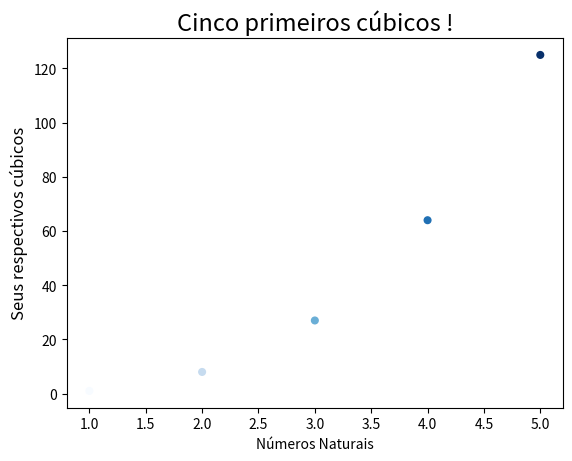

Write the Python code that produced this figure. (Note: this script raises an exception after producing the figure.)
import matplotlib.pyplot as plt
import os

'''

15.1 – Cubos: Um número elevado à terceira potência é chamado de cubo. Faça
a plotagem dos cinco primeiros números elevados ao cubo e, em seguida, dos
primeiros 5.000 números elevados ao cubo.
15.2 – Cubos coloridos: Aplique um colormap ao seu gráfico de cubos.

'''

cinco_cubicos=list(range(1,6))
cinco_cubicos2=[x**3 for x in cinco_cubicos]

cinco_mil_cubicos=list(range(1,5001))
cinco_mil_cubicos2=[x**3 for x in cinco_mil_cubicos]

plt.scatter(cinco_cubicos,cinco_cubicos2,s=23,c=cinco_cubicos,cmap=plt.cm.Blues)
plt.title("Cinco primeiros cúbicos !", fontsize=17)
plt.xlabel("Números Naturais",fontsize=10)
plt.ylabel("Seus respectivos cúbicos",fontsize=12)
plt.savefig(os.path.join("Projeto-02","adevanDataVisualization","cap15Treino","imagens","cinco-primeiros-cubos.png"))
plt.show()

plt.scatter(cinco_mil_cubicos,cinco_mil_cubicos2,s=1,edgecolor='none',c=cinco_mil_cubicos,cmap=plt.cm.Reds)
plt.title("Cinco mil primeiros cúbicos !", fontsize=11)
plt.xlabel("Números Naturais",fontsize=8)
plt.ylabel("Seus respectivos cúbicos",fontsize=9)
plt.savefig(os.path.join("Projeto-02","adevanDataVisualization","cap15Treino","imagens","OutraImagem.png"))
plt.show()